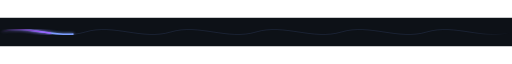
t = 0.00 s
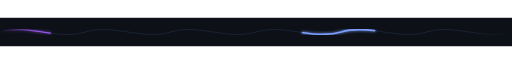
t = 0.75 s
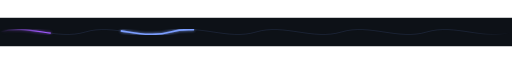
t = 1.80 s
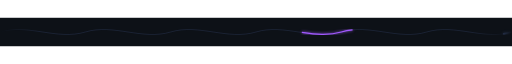
t = 2.75 s
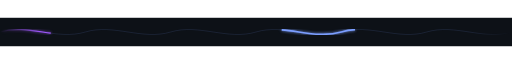
t = 3.70 s
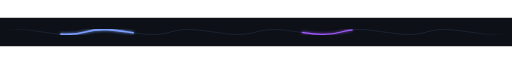
t = 4.65 s

The animated SVG that drew these frames (rendered in a browser with its animation timeline set to each time). Animation: 2 SMIL elements (animate=2); one cycle of 5.60 s, repeats indefinitely.

<svg xmlns="http://www.w3.org/2000/svg" width="900" height="50" viewBox="0 0 900 50">
  <defs>
    <filter id="gw" x="-5%" y="-150%" width="110%" height="400%">
      <feGaussianBlur in="SourceGraphic" stdDeviation="2.8" result="b"/>
      <feMerge><feMergeNode in="b"/><feMergeNode in="SourceGraphic"/></feMerge>
    </filter>
    <linearGradient id="fx" x1="0" y1="0" x2="1" y2="0">
      <stop offset="0"    stop-color="#fff" stop-opacity="0"/>
      <stop offset="0.08" stop-color="#fff" stop-opacity="1"/>
      <stop offset="0.92" stop-color="#fff" stop-opacity="1"/>
      <stop offset="1"    stop-color="#fff" stop-opacity="0"/>
    </linearGradient>
    <mask id="mx"><rect width="900" height="50" fill="url(#fx)"/></mask>
  </defs>

  <rect width="900" height="50" fill="#0d1117"/>

  <g mask="url(#mx)">
    <!-- dim static base wave -->
    <path d="M 0,25 C 50,10 100,40 150,25 C 200,10 250,40 300,25 C 350,10 400,40 450,25 C 500,10 550,40 600,25 C 650,10 700,40 750,25 C 800,10 850,40 900,25"
          stroke="#7B9EFF" stroke-width="1.2" fill="none" opacity="0.18"/>

    <!-- blue pulse -->
    <path d="M 0,25 C 50,10 100,40 150,25 C 200,10 250,40 300,25 C 350,10 400,40 450,25 C 500,10 550,40 600,25 C 650,10 700,40 750,25 C 800,10 850,40 900,25"
          stroke="#7B9EFF" stroke-width="3" fill="none" filter="url(#gw)" stroke-dasharray="130 940">
      <animate attributeName="stroke-dashoffset" from="1070" to="-1070" dur="3s" repeatCount="indefinite"/>
    </path>

    <!-- purple pulse (offset timing) -->
    <path d="M 0,25 C 50,10 100,40 150,25 C 200,10 250,40 300,25 C 350,10 400,40 450,25 C 500,10 550,40 600,25 C 650,10 700,40 750,25 C 800,10 850,40 900,25"
          stroke="#a259ff" stroke-width="2.2" fill="none" filter="url(#gw)" stroke-dasharray="90 980">
      <animate attributeName="stroke-dashoffset" from="1070" to="-1070" dur="3.8s" repeatCount="indefinite" begin="1.8s"/>
    </path>
  </g>
</svg>
